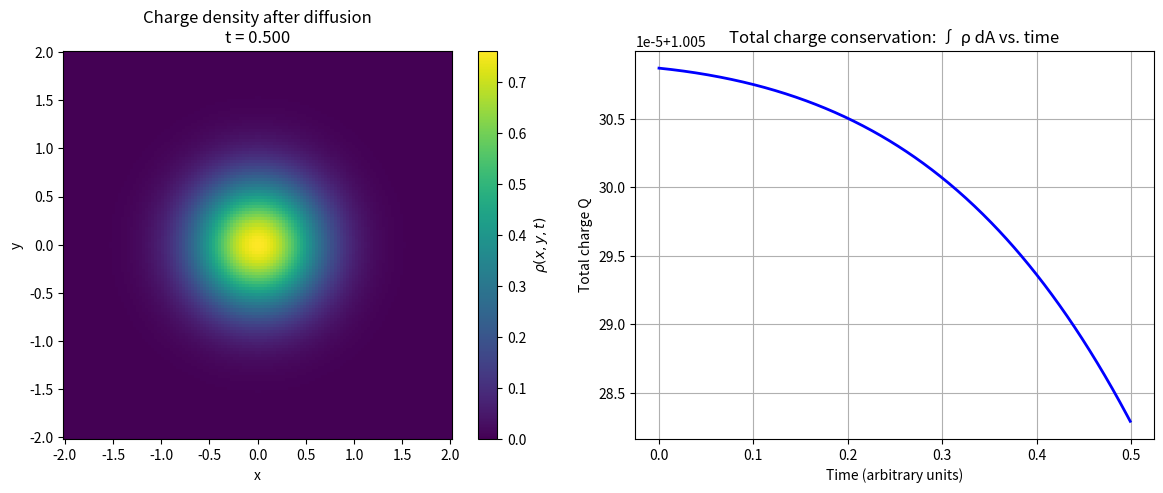

This chart was generated by the following Python code:
"""
Charge Conservation – Emerging from Maxwell's Equations

Taking the divergence of Ampère-Maxwell law:
    ∇×B = μ₀ J + μ₀ ε₀ ∂E/∂t

and using ∇·(∇×B) = 0 (vector identity), plus Gauss's law ∇·E = ρ/ε₀, yields:

    ∂ρ/∂t + ∇·J = 0

This is the *continuity equation* for charge: charge cannot be created or
destroyed, only moved around. It emerges naturally from Maxwell's equations.

We demonstrate this with a simple 2D simulation:
- Start with a localized charge distribution ρ(x,y,t).
- Allow a current density J(x,y,t) to flow (e.g., diffusion-like flow).
- Numerically verify that ∂ρ/∂t + ∇·J ≈ 0.
- Show that total charge ∫ ρ dA remains constant.

For simplicity, we use:
    ∂ρ/∂t = -∇·J
with J = -D ∇ρ (a diffusive current), which automatically satisfies continuity.
"""

import numpy as np
import matplotlib.pyplot as plt


def divergence_2d(Jx, Jy, dx, dy):
    """Compute ∇·J."""
    divJ = np.zeros_like(Jx)
    divJ[1:-1, 1:-1] = (
        (Jx[2:, 1:-1] - Jx[:-2, 1:-1]) / (2*dx)
        + (Jy[1:-1, 2:] - Jy[1:-1, :-2]) / (2*dy)
    )
    return divJ


def gradient_2d(f, dx, dy):
    """Compute ∇f = (∂f/∂x, ∂f/∂y)."""
    dfdx = np.zeros_like(f)
    dfdy = np.zeros_like(f)
    dfdx[1:-1, :] = (f[2:, :] - f[:-2, :]) / (2*dx)
    dfdy[:, 1:-1] = (f[:, 2:] - f[:, :-2]) / (2*dy)
    return dfdx, dfdy


def main():
    # Grid
    L = 2.0
    N = 128
    xs = np.linspace(-L, L, N)
    ys = np.linspace(-L, L, N)
    dx = xs[1] - xs[0]
    dy = ys[1] - ys[0]
    X, Y = np.meshgrid(xs, ys)

    # Initial charge distribution (Gaussian)
    sigma = 0.4
    rho = np.exp(-(X**2 + Y**2) / (2*sigma**2))

    # Diffusion coefficient for current J = -D ∇ρ
    D = 0.05
    dt = 0.001
    n_steps = 500

    total_charge = []
    times = []

    # Time evolution
    for step in range(n_steps):
        # Current: J = -D ∇ρ
        drhodx, drhody = gradient_2d(rho, dx, dy)
        Jx = -D * drhodx
        Jy = -D * drhody

        # ∇·J
        divJ = divergence_2d(Jx, Jy, dx, dy)

        # Update ρ: ∂ρ/∂t = -∇·J
        rho -= dt * divJ

        # Track total charge (should be conserved)
        Q_total = np.sum(rho) * dx * dy
        total_charge.append(Q_total)
        times.append(step * dt)

    # Plot final state and charge conservation
    fig, axes = plt.subplots(1, 2, figsize=(12, 5))

    # (a) Final charge distribution
    im = axes[0].pcolormesh(X, Y, rho, shading="auto", cmap="viridis")
    fig.colorbar(im, ax=axes[0], label=r"$\rho(x,y,t)$")
    axes[0].set_title(f"Charge density after diffusion\nt = {n_steps*dt:.3f}")
    axes[0].set_xlabel("x")
    axes[0].set_ylabel("y")
    axes[0].set_aspect("equal", "box")

    # (b) Total charge vs time
    axes[1].plot(times, total_charge, 'b-', linewidth=2)
    axes[1].set_title("Total charge conservation: ∫ ρ dA vs. time")
    axes[1].set_xlabel("Time (arbitrary units)")
    axes[1].set_ylabel("Total charge Q")
    axes[1].grid(True)

    plt.tight_layout()
    plt.show()

    print("=== Charge Conservation ===")
    print("Continuity equation: ∂ρ/∂t + ∇·J = 0")
    print("This emerges from Maxwell's equations and ensures charge is conserved.")
    print(f"Initial total charge: {total_charge[0]:.6f}")
    print(f"Final total charge:   {total_charge[-1]:.6f}")
    print(f"Relative change:      {abs(total_charge[-1] - total_charge[0]) / total_charge[0] * 100:.3e} %\n")


if __name__ == "__main__":
    main()
